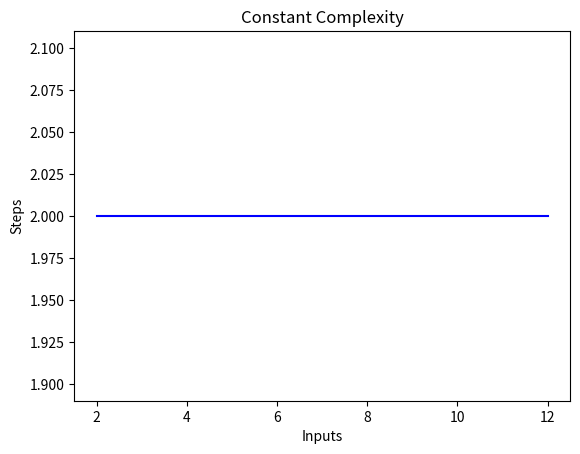

Generate this figure with matplotlib:
import matplotlib.pyplot as plt
import numpy as np

x = [2, 4, 6, 8, 10, 12]

y = [2, 2, 2, 2, 2, 2]

plt.plot(x, y, 'b')
plt.xlabel('Inputs')
plt.ylabel('Steps')
plt.title('Constant Complexity')
plt.show()
